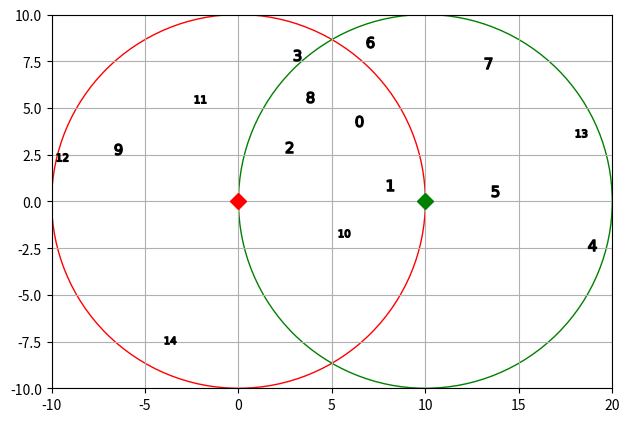

Write the Python code that produced this figure. (Note: this script raises an exception after producing the figure.)
import numpy as np
import matplotlib.pyplot as plt
import json
import os
from itertools import permutations

AP_HEIGHT = 5
STD_HAT = 3

def main(n_user, n_resource, ap_positions,
         max_distance, seed, save_path):
    np.random.seed(seed)
    user_positions = generate_user_positions(
        n_user, ap_positions, max_distance)
    user_coverages = get_coverages(
        user_positions, ap_positions, max_distance)
    ap2user_distances, _ = get_distances(
        user_positions, ap_positions)
    x = get_x(user_coverages)
    x_neighbors, x_j0 = get_subsets(x)
    G_anr = get_G(np.size(ap_positions, axis=0),
                  n_user, n_resource)
    y = get_y(x, ap2user_distances, n_resource, G_anr)
    if save_path=="debug":
        plot_positions(user_positions, ap_positions,
                    max_distance, save_path, seed)
    with open(os.path.join(save_path, f"x_{seed}.json"), 'w') as f:
        json.dump(x, f, indent=2) 
    with open(os.path.join(save_path, f"x_neighbors_{seed}.json"), 'w') as f:
        json.dump(x_neighbors, f, indent=2)
    with open(os.path.join(save_path, f"x_j0_{seed}.json"), 'w') as f:
        json.dump(x_j0, f, indent=2)
    np.save(os.path.join(save_path, f"user_positions_{seed}.npy"), user_positions)
    np.save(os.path.join(save_path, f"ap2user_distances_{seed}.npy"), ap2user_distances)
    np.save(os.path.join(save_path, f"y_{seed}.npy"), y)
    np.savetxt(os.path.join(save_path, f"y_{seed}.csv"), y, delimiter=',')


def get_map_boundaries(ap_positions, max_distance):
    x_min = np.min(ap_positions[:, 0]) - max_distance
    x_max = np.max(ap_positions[:, 0]) + max_distance
    y_min = np.min(ap_positions[:, 1]) - max_distance
    y_max = np.max(ap_positions[:, 1]) + max_distance
    return x_min, x_max, y_min, y_max


def is_in_range(user, ap, max_distance):
    distance = np.linalg.norm(user - ap, 2)
    return distance <= max_distance


def generate_user_positions(n_user, ap_positions, max_distance):
    n_ap = np.size(ap_positions, axis=0)
    x_min, x_max, y_min, y_max = get_map_boundaries(
        ap_positions, max_distance)
    user_positions = np.zeros(shape=(n_user, 2))

    n_sample = 0
    n_sample_left = 0
    n_sample_right = 0
    n_sample_both = 0
    while n_sample != n_user:
        pos_x = np.random.uniform(x_min, x_max)
        pos_y = np.random.uniform(y_min, y_max)
        sample = np.array([pos_x, pos_y])

        left = is_in_range(sample, ap_positions[0], max_distance) and not is_in_range(sample, ap_positions[1], max_distance)
        right = is_in_range(sample, ap_positions[1], max_distance) and not is_in_range(sample, ap_positions[0], max_distance)
        both = is_in_range(sample, ap_positions[0], max_distance) and is_in_range(sample, ap_positions[1], max_distance)

        if left:
            if n_sample_left < int(n_user/3):
                user_positions[n_sample] = sample
                n_sample_left += 1
        elif right:
            if n_sample_right < int(n_user/3):
                user_positions[n_sample] = sample
                n_sample_right += 1
        elif both:
            if n_sample_both < n_user - int(n_user/3)*2:
                user_positions[n_sample] = sample
                n_sample_both += 1
        n_sample = n_sample_left + n_sample_right + n_sample_both
        
        # non-symmetric purely random sampling
        # is_covered = False
        # for ap in range(n_ap):
        #     is_covered = is_covered or is_in_range(
        #         sample, ap_positions[ap], max_distance)
        # if is_covered:
        #     user_positions[n_sample] = sample
        #     n_sample += 1

    return user_positions


def get_coverages(user_positions, ap_positions, max_distance):
    n_ap = np.size(ap_positions, axis=0)
    n_user = np.size(user_positions, axis=0)
    user_coverages = np.zeros(shape=(n_user, n_ap), dtype=bool)
    for i, user in enumerate(user_positions):
        for a, ap in enumerate(ap_positions):
            user_coverages[i, a] = is_in_range(user, ap, max_distance)
    return user_coverages


def get_neighbor_indices(x, idx):
    # Neighbors of a single user node
    if type(x[idx]) == int:
        neighbor_idx = []
        for i in range(len(x)):
            if type(x[i]) == list and x[idx] in x[i]:
                neighbor_idx.append(i)
        return neighbor_idx

    # Neighbors of user pair node
    else:
        user1 = x[idx][0]
        user2 = x[idx][1]
        neighbor_idx_user1 = []
        neighbor_idx_user2 = []
        for i in range(len(x)):
            if type(x[i]) == list and user1 in x[i]:
                neighbor_idx_user1.append(i)
            if type(x[i]) == list and user2 in x[i]:
                neighbor_idx_user2.append(i)
        if idx in neighbor_idx_user1:
            neighbor_idx_user1.remove(idx)
        if idx in neighbor_idx_user2:
            neighbor_idx_user2.remove(idx)

        neighbor_idx_both = neighbor_idx_user1 + neighbor_idx_user2
        neighbor_idx_both.sort()
        return neighbor_idx_both


def get_distances(user_positions, ap_positions):
    n_ap = np.size(ap_positions, axis=0)
    n_user = np.size(user_positions, axis=0)
    xy_dist = np.zeros(shape=(n_ap, n_user, 2))
    distances = np.zeros(shape=(n_ap, n_user))
    angles = np.zeros(shape=(n_ap, n_user))

    for ap_idx, ap_position in enumerate(ap_positions):
        xy_dist[ap_idx, :, :] = user_positions - ap_position
        distances[ap_idx, :] = np.linalg.norm(
            xy_dist[ap_idx, :, :], 2, axis=1)
        angles[ap_idx, :] = np.arctan2(
            xy_dist[ap_idx, :, 1], xy_dist[ap_idx, :, 0])
    distances[:, :] = np.sqrt(
        distances[:, :]**2 + AP_HEIGHT**2)
    return distances, angles


def get_x(user_coverages):
    x_both = []
    x_ap0 = []
    x_ap1 = []
    for i, user_is_in in enumerate(user_coverages):
        if np.all(user_is_in):
            x_both.append(i)
        elif user_is_in[0] == True:
            x_ap0.append(i)
        elif user_is_in[1] == True:
            x_ap1.append(i)
    x = x_both
    for i in x_ap0:
        for j in x_ap1:
            x.append([i, j])
    return x


def get_subsets(x):
    dim_x = len(x)
    x_neighbors = [None] * dim_x
    for i in range(dim_x):
        x_neighbors[i] = get_neighbor_indices(x, i)

    x_j0 = [None] * dim_x
    for i in range(dim_x):
        i_and_i_neighbors = np.array([i] + x_neighbors[i])
        j0 = []
        for j in range(dim_x):
            if j not in i_and_i_neighbors:
                j0.append(j)
        x_j0[i] = j0
    
    return x_neighbors, x_j0


def get_G(n_ap, n_user, n_resource):
    G_anr = np.zeros(shape=(n_ap, n_user, n_resource))
    h_real = np.random.normal(
        loc=0, scale=np.sqrt(2)/2, size=(n_ap, n_user, n_resource))
    h_imaginary = np.random.normal(
        loc=0, scale=np.sqrt(2)/2, size=(n_ap, n_user, n_resource))
    for r in range(n_resource):
        G_anr[:, :, r] = h_real[:, :, r]**2 + h_imaginary[:, :, r]**2
    return G_anr


def get_y(x, ap2user_distances, n_resource, G_anr):
    n_ap, n_user = np.shape(ap2user_distances)
    ap_list = np.linspace(0, n_ap-1, n_ap, dtype=int)
    ap_pair_list = np.array(list(permutations(ap_list, r=2)))
    y = np.zeros(shape=(len(x), n_resource))

    for i in range(len(x)):
        if type(x[i]) == int:
            for r in range(n_resource):
                sum_term = 0
                for ap in range(n_ap):
                    d_cube = ap2user_distances[ap, i]**3
                    sum_term += G_anr[ap, i, r] / d_cube
                y[i, r] = np.log2(1 + sum_term / (STD_HAT**2))
        else:
            i1, i2 = x[i]
            for r in range(n_resource):
                comparison_list = [] # for max {a,b} term
                for ap_pair in ap_pair_list:
                    ap1, ap2 = ap_pair
                    snir1 = np.log2(
                        1 + (G_anr[ap1, i1, r]/ap2user_distances[ap1, i1]**3)
                            / (G_anr[ap2, i1, r]/ap2user_distances[ap2, i1]**3 + (STD_HAT**2)))
                    snir2 = np.log2(
                        1 + (G_anr[ap2, i2, r]/ap2user_distances[ap2, i2]**3)
                            / (G_anr[ap1, i2, r]/ap2user_distances[ap1, i2]**3 + (STD_HAT**2)))
                    comparison_list.append(snir1 + snir2)
                y[i, r] = np.max(comparison_list)
    return y


def plot_positions(user_positions, ap_positions,
                   max_distance, save_path, seed):
    fig, ax = plt.subplots()
    bs_colors = ['red', 'green', 'blue', 'brown']
    x_min, x_max, y_min, y_max = get_map_boundaries(
        ap_positions, max_distance)
    ax.set_xlim(x_min, x_max)
    ax.set_ylim(y_min, y_max)
    for i, ap_pos in enumerate(ap_positions):
        ax.plot(ap_pos[0], ap_pos[1], marker="D",
                markersize=8, color=bs_colors[i],
                label=f"$BS_{i}$")
        circle = plt.Circle((ap_pos[0], ap_pos[1]),
                            max_distance,
                            color=bs_colors[i],
                            fill=False)
        ax.add_patch(circle)
    for i, user_pos in enumerate(user_positions):
        ax.plot(user_pos[0], user_pos[1],
                marker=f"${i}$", markersize=8,
                color='black')
    ax.grid()
    plt.gca().set_aspect('equal')
    plt.tight_layout()
    plt.savefig(os.path.join(save_path, f"pos_{seed}.png"))
    plt.show()


if __name__=="__main__":
    main(n_user=15, n_resource=3,
         ap_positions=np.array([[0, 0], [10, 0]]),
         max_distance=10, seed=0,
         save_path="debug")
